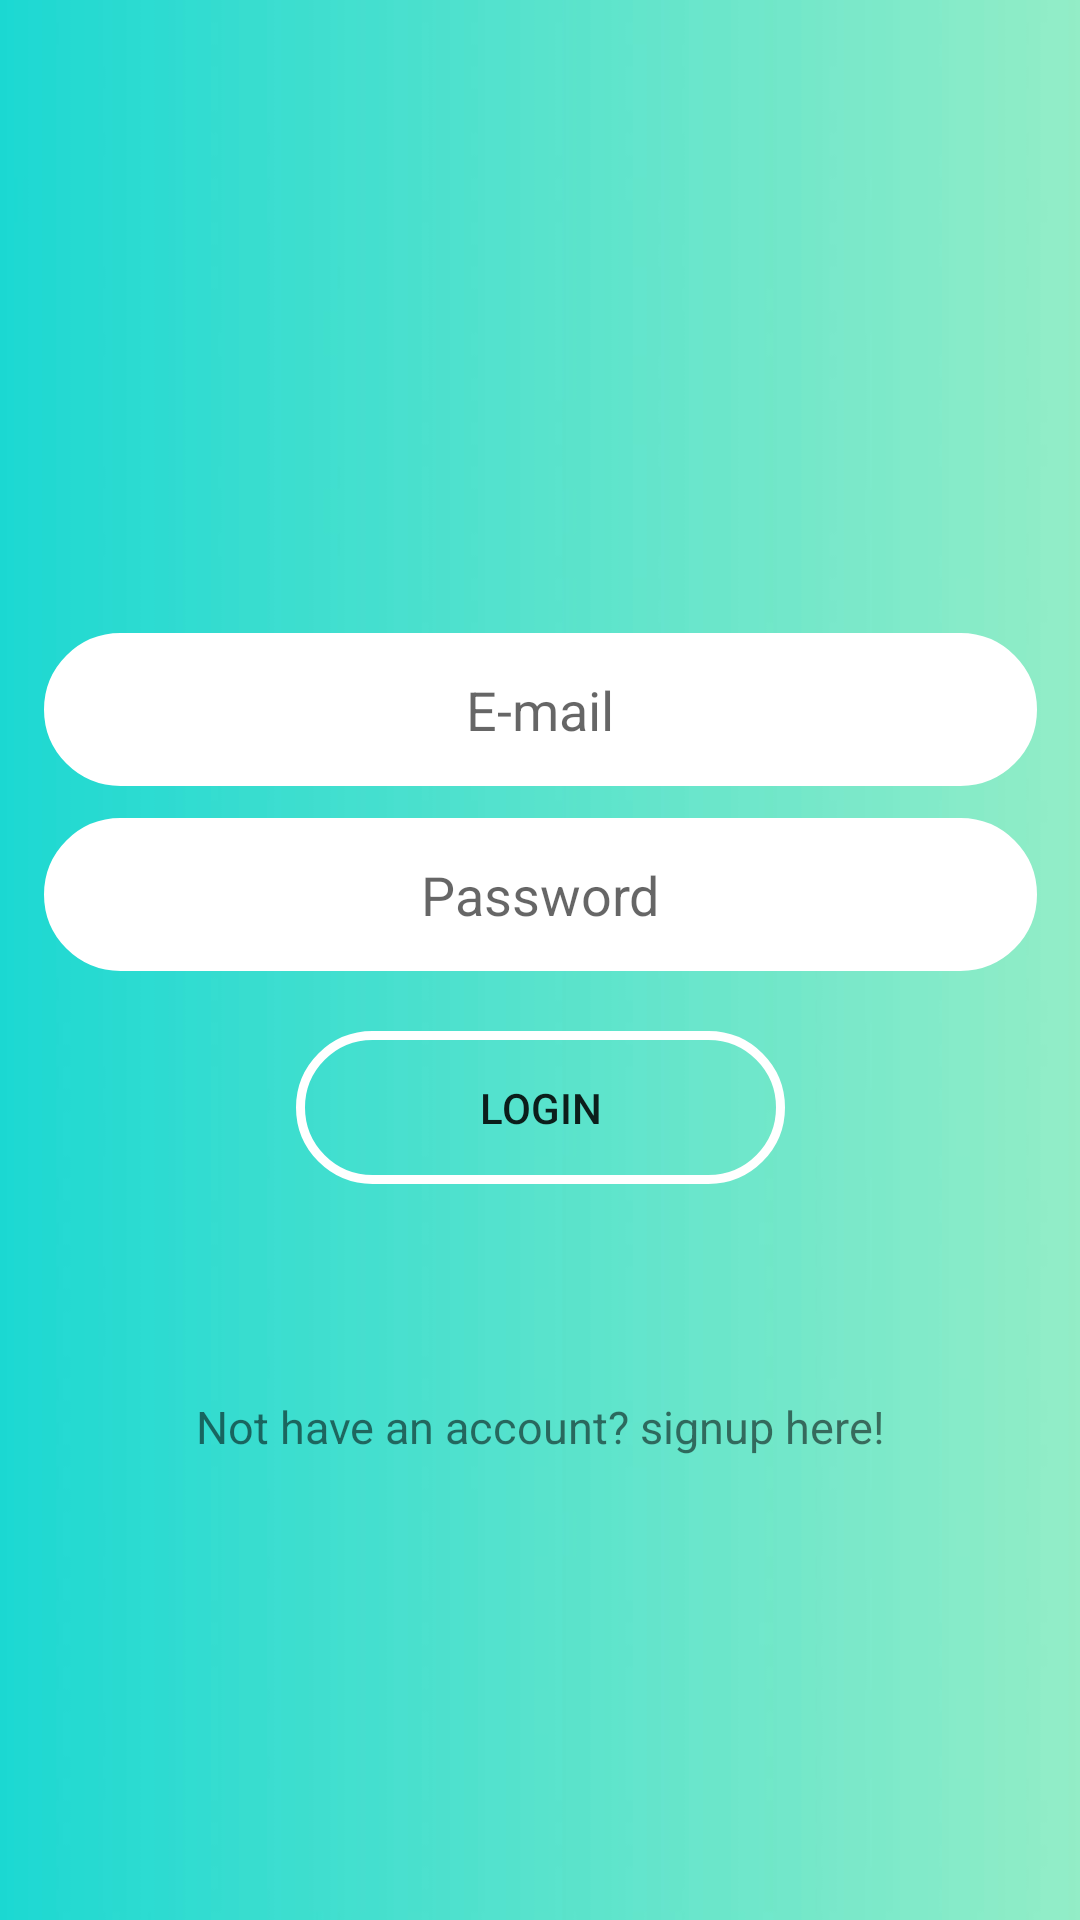

Layout XML and referenced resources for this Android screen:
<!-- AndroidManifest.xml: application theme AppTheme -->
<!-- res/layout/activity_loginn.xml -->
<?xml version="1.0" encoding="utf-8"?>
<androidx.constraintlayout.widget.ConstraintLayout
    xmlns:android="http://schemas.android.com/apk/res/android"
    xmlns:app="http://schemas.android.com/apk/res-auto"
    xmlns:tools="http://schemas.android.com/tools"
    android:id="@+id/activity_loginn"
    android:background="@drawable/moon"

    android:layout_width="match_parent"
    android:layout_height="match_parent"
    tools:context=".loginn">


    <Button
        android:id="@+id/login"
        android:layout_width="163dp"
        android:layout_height="51dp"
        android:layout_alignParentStart="true"
        android:layout_alignParentLeft="true"
        android:layout_alignParentTop="true"
        android:layout_alignParentEnd="true"
        android:layout_alignParentRight="true"
        android:layout_alignParentBottom="true"
        android:layout_marginStart="8dp"
        android:layout_marginLeft="8dp"

        android:layout_marginTop="8dp"
        android:layout_marginEnd="8dp"
        android:layout_marginRight="8dp"
        android:layout_marginBottom="8dp"
        android:background="@drawable/button_border"
        android:text="Login"
        app:layout_constraintBottom_toBottomOf="parent"
        app:layout_constraintEnd_toEndOf="parent"
        app:layout_constraintStart_toStartOf="parent"
        app:layout_constraintTop_toTopOf="parent"
        app:layout_constraintVertical_bias="0.586" />

    <EditText
        android:id="@+id/editText"
        android:layout_width="331dp"
        android:layout_height="51dp"
        android:layout_marginStart="8dp"

        android:layout_marginLeft="8dp"
        android:layout_marginTop="8dp"
        android:layout_marginEnd="8dp"
        android:layout_marginRight="8dp"
        android:layout_marginBottom="8dp"
        android:background="@drawable/border1"
        android:ems="10"
        android:gravity="center"
        android:hint="E-mail"
        android:inputType="textEmailAddress"
        app:layout_constraintBottom_toBottomOf="parent"
        app:layout_constraintEnd_toEndOf="parent"
        app:layout_constraintStart_toStartOf="parent"
        app:layout_constraintTop_toTopOf="parent"
        app:layout_constraintVertical_bias="0.354" />

    <EditText
        android:id="@+id/editText2"

        android:layout_width="331dp"
        android:layout_height="51dp"
        android:layout_marginStart="8dp"
        android:layout_marginLeft="8dp"
        android:layout_marginTop="8dp"
        android:layout_marginEnd="8dp"
        android:layout_marginRight="8dp"
        android:layout_marginBottom="8dp"
        android:background="@drawable/border1"
        android:ems="10"
        android:gravity="center"
        android:hint="Password"
        android:inputType="textPassword"
        app:layout_constraintBottom_toBottomOf="parent"
        app:layout_constraintEnd_toEndOf="parent"
        app:layout_constraintStart_toStartOf="parent"
        app:layout_constraintTop_toTopOf="parent"
        app:layout_constraintVertical_bias="0.462" />

    <TextView
        android:id="@+id/textView12"
        android:layout_width="356dp"
        android:layout_height="49dp"
        android:layout_marginBottom="140dp"
        android:gravity="center"
        android:text="Not have an account? signup here!"
        android:textSize="15dp"
        app:layout_constraintBottom_toBottomOf="parent"
        app:layout_constraintEnd_toEndOf="parent"
        app:layout_constraintHorizontal_bias="0.49"
        app:layout_constraintStart_toStartOf="parent"
        app:layout_constraintTop_toBottomOf="@+id/signup"
        app:layout_constraintVertical_bias="0.141" />

</androidx.constraintlayout.widget.ConstraintLayout>
<!-- resources referenced by this layout -->
<resources>
  <!-- drawable border1 (drawable) -->
  <?xml version="1.0" encoding="utf-8"?>
  <shape xmlns:android="http://schemas.android.com/apk/res/android"
      android:shape="rectangle" >
  
      <corners
          android:bottomLeftRadius="30dp"
          android:bottomRightRadius="30dp"
          android:radius="60dp"
          android:topLeftRadius="30dp"
          android:topRightRadius="30dp" />
  
  
      <solid android:color="#ffffff" />
  
      <padding
          android:bottom="0dp"
          android:left="0dp"
          android:right="0dp"
          android:top="0dp" />
  
      <size
          android:height="60dp"
          android:width="270dp"/>
  
          <stroke
          android:width="3dp"
          android:color="@color/white" />
  </shape>
  <!-- drawable button_border (drawable) -->
  <shape xmlns:android="http://schemas.android.com/apk/res/android"
          android:shape="rectangle" >
  
          <corners
              android:bottomLeftRadius="30dp"
              android:bottomRightRadius="30dp"
              android:radius="60dp"
              android:topLeftRadius="30dp"
              android:topRightRadius="30dp" />
  
  
  
          <padding
              android:bottom="0dp"
              android:left="0dp"
              android:right="0dp"
              android:top="0dp" />
  
          <size
              android:height="60dp"
              android:width="270dp" />
       <stroke
  
          android:width="3dp"
          android:color="@color/white" />
  
  </shape>
  <!-- drawable moon: jpg bitmap (drawable, 8134 bytes) -->
  <style name="AppTheme" parent="Theme.AppCompat.Light.NoActionBar" />
  <color name="white">#ffffff</color>color&gt;
</resources>
